Image classification data set "dataset" (An0jin/ToneiverseLinux on GitHub). Class labels (4): autumn warm, spring warm, summer cool, winter cool.

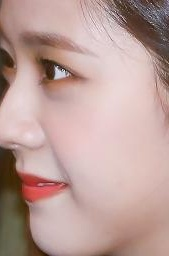
Label: winter cool

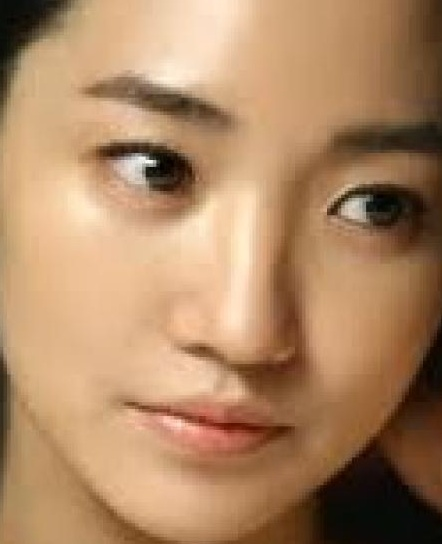
Label: autumn warm

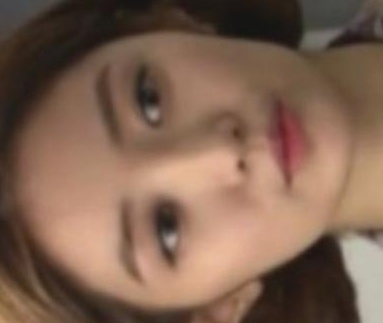
Label: autumn warm

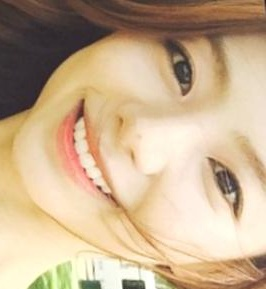
Label: spring warm

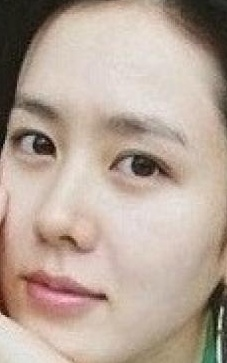
Label: summer cool

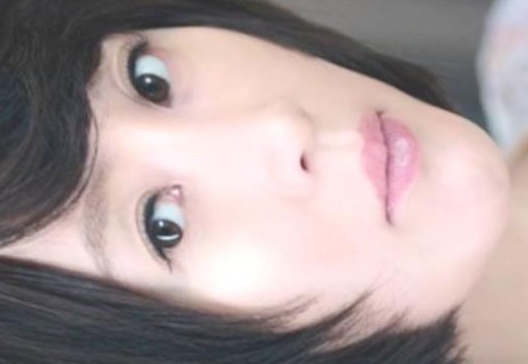
Label: winter cool
